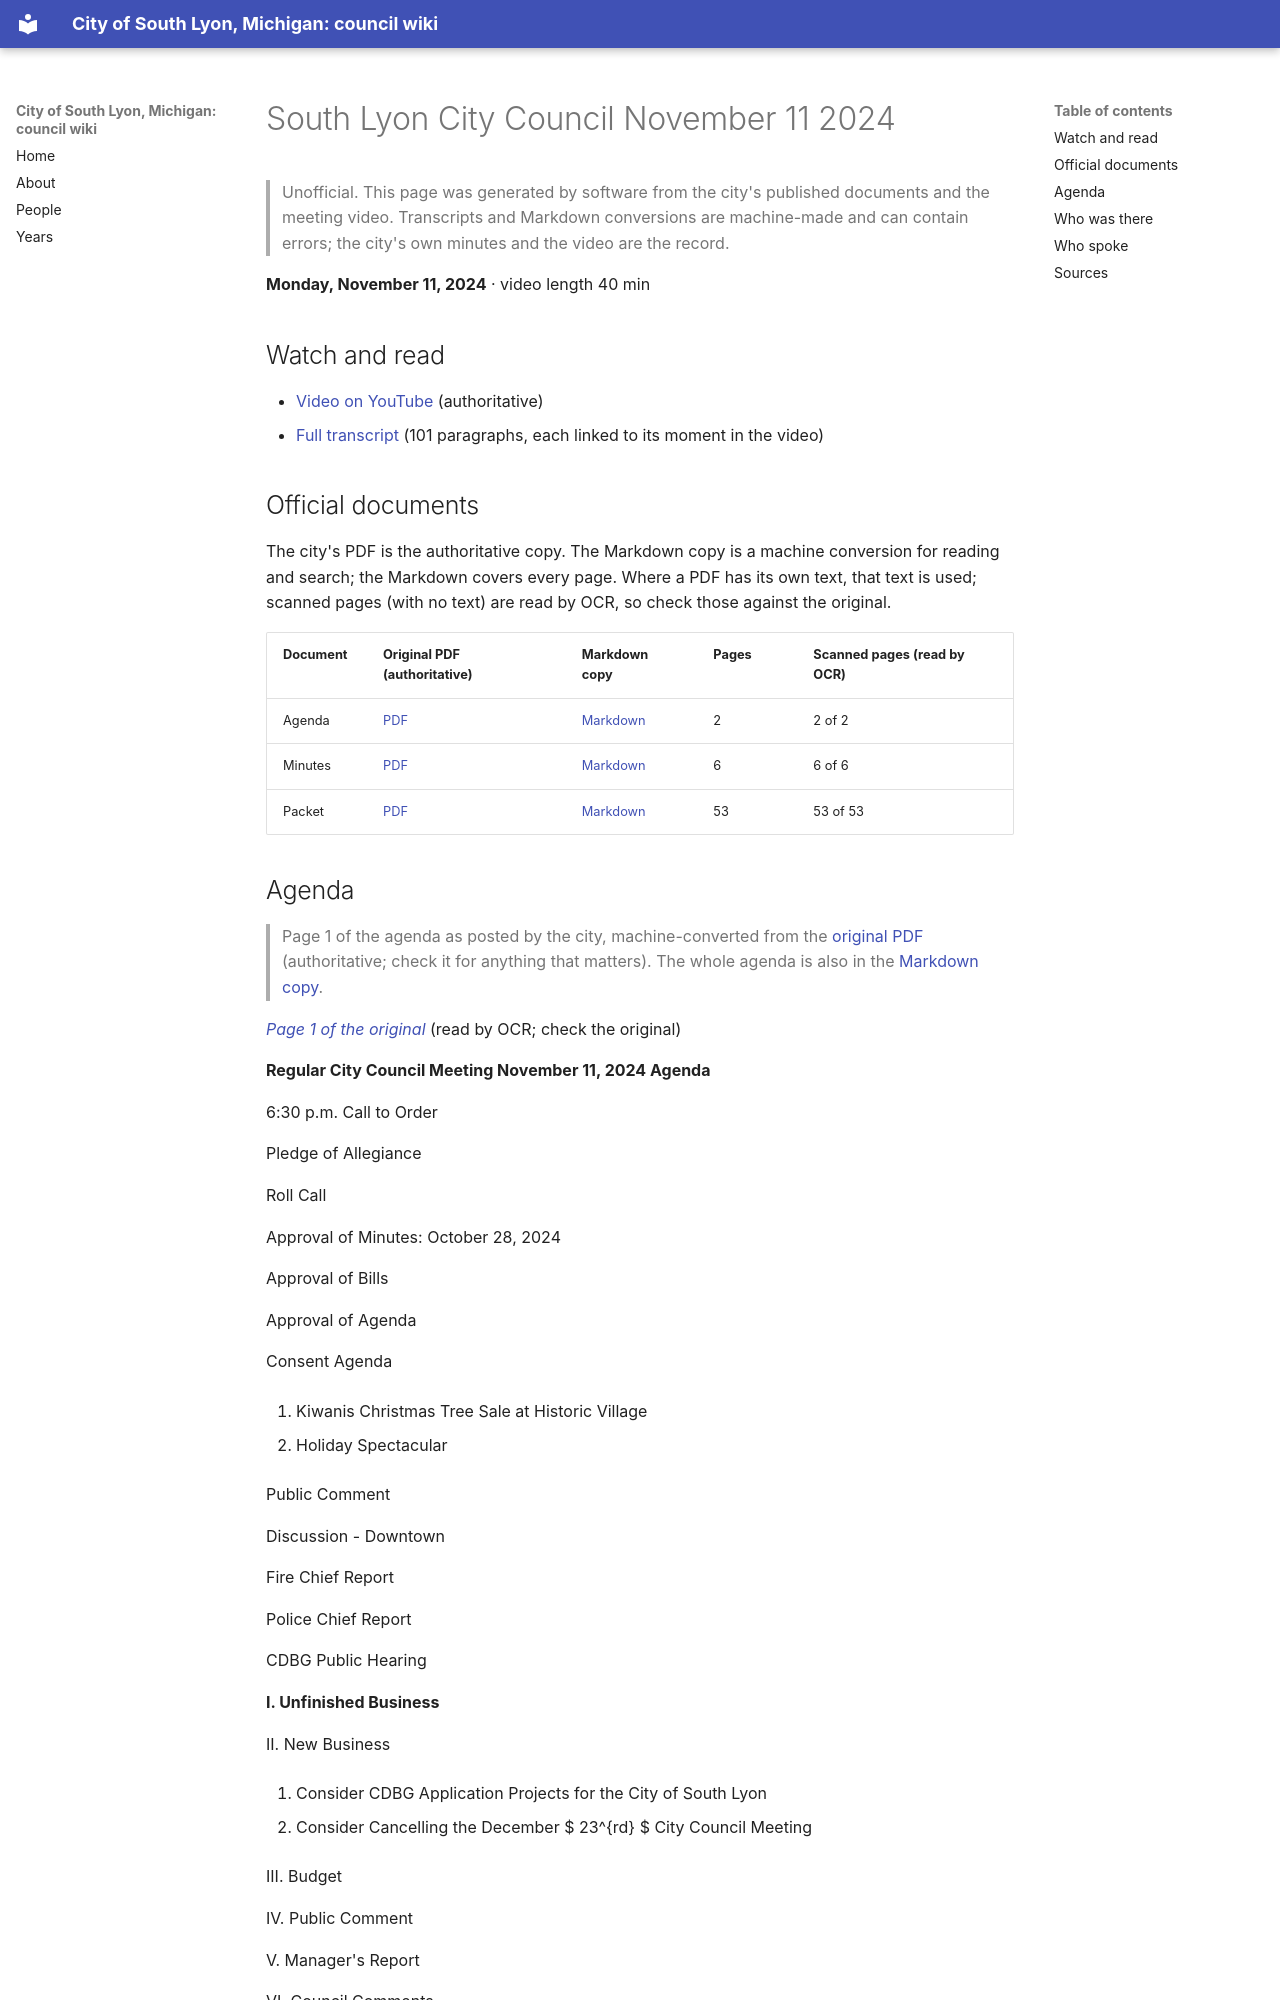

repository: RyanMathewson/city-of-south-lyon-mi-council-wiki · page: meetings/2024/2024-11-11/index.html · generator: mkdocs

---
title: "South Lyon City Council November 11 2024"
meeting_date: "2024-11-11"
video_url: "https://www.youtube.com/watch?v=yIeV79KMBoU"
source_listing: "https://www.southlyonmi.org/government/city_council/city_council_minutes_and_agendas.php"
---


# South Lyon City Council November 11 2024

> Unofficial. This page was generated by software from the city's published documents and the meeting video. Transcripts and Markdown conversions are machine-made and can contain errors; the city's own minutes and the video are the record.

**Monday, November 11, 2024** · video length 40 min

## Watch and read

- [Video on YouTube](https://www.youtube.com/watch?v=yIeV79KMBoU) (authoritative)
- [Full transcript](../../transcripts/2024/2024-11-11.md) (101 paragraphs, each linked to its moment in the video)

## Official documents

The city's PDF is the authoritative copy. The Markdown copy is a machine conversion for reading and search; the Markdown covers every page. Where a PDF has its own text, that text is used; scanned pages (with no text) are read by OCR, so check those against the original.

| Document | Original PDF (authoritative) | Markdown copy | Pages | Scanned pages (read by OCR) |
|---|---|---|---|---|
| Agenda | [PDF](https://www.southlyonmi.org/11-11-24%20City%20Council%20Agenda.pdf?t=202411071616500) | [Markdown](../../documents/2024/2024-11-11/agenda.md) | 2 | 2 of 2 |
| Minutes | [PDF](https://www.southlyonmi.org/11-11-24%20CM%20APPROVED.pdf?t=202411261338260) | [Markdown](../../documents/2024/2024-11-11/minutes.md) | 6 | 6 of 6 |
| Packet | [PDF](https://www.southlyonmi.org/11-11-24%20Council%20Packet%20-%20online%20only.pdf?t=202411071617090) | [Markdown](../../documents/2024/2024-11-11/packet.md) | 53 | 53 of 53 |
